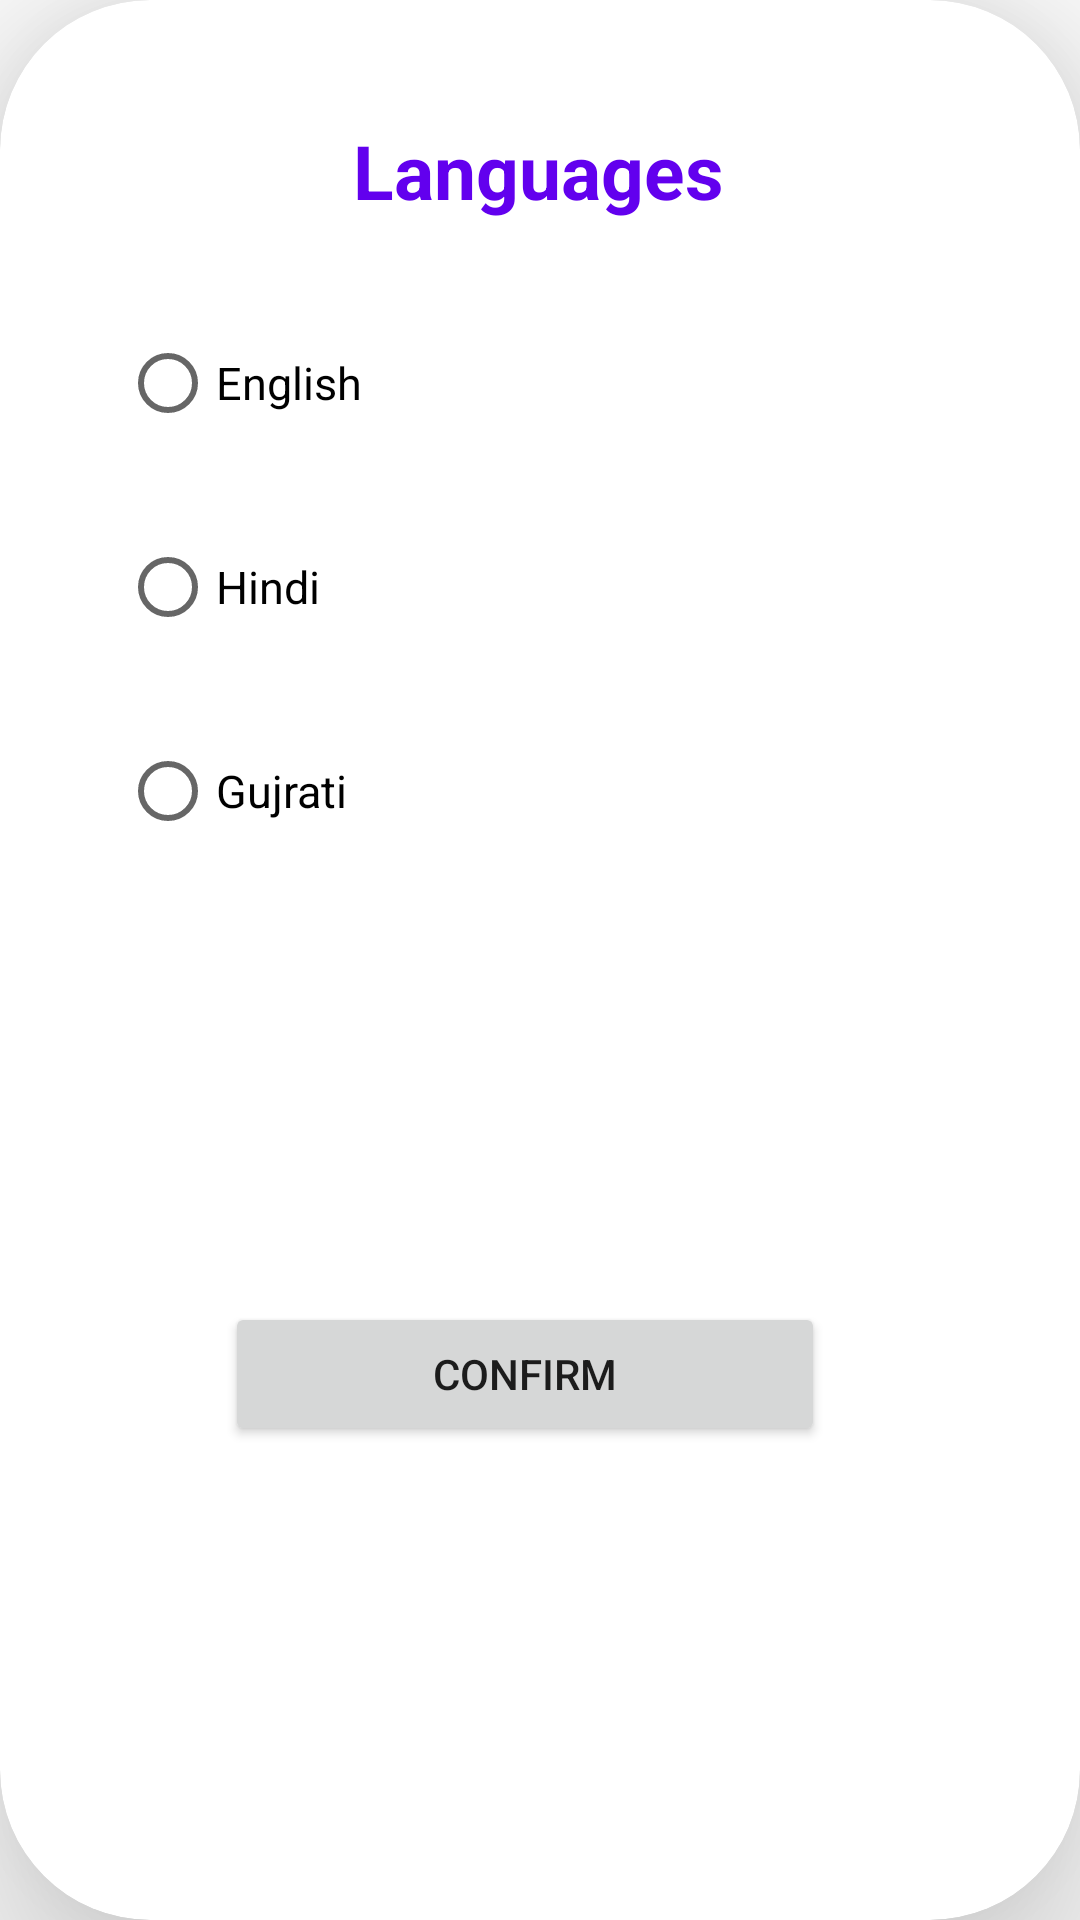

Here is an Android app screen rendered from its layout file. Give the layout XML and the strings, colors and styles it references.
<!-- AndroidManifest.xml: application theme Theme.Demoapps -->
<!-- res/layout/language_cardview.xml -->
<?xml version="1.0" encoding="utf-8"?>
<androidx.cardview.widget.CardView xmlns:android="http://schemas.android.com/apk/res/android"
    xmlns:tools="http://schemas.android.com/tools"
    android:layout_width="match_parent"
    android:layout_height="400dp"
    xmlns:app="http://schemas.android.com/apk/res-auto"
    app:cardCornerRadius="50dp"
    app:cardElevation="30dp"
    android:elevation="30dp"
    android:layout_gravity="center"
    android:layout_margin="30dp"
    >
    <androidx.constraintlayout.widget.ConstraintLayout
        android:layout_width="match_parent"
        android:layout_height="match_parent"
        android:id="@+id/cl_layout"
        >

        <TextView
            android:id="@+id/tv_language"
            android:layout_width="wrap_content"
            android:layout_height="wrap_content"
            android:layout_marginStart="113dp"
            android:layout_marginTop="40dp"
            android:layout_marginEnd="114dp"
            android:text="Languages"
            android:textColor="@color/purple_500"
            android:textSize="25sp"
            android:textStyle="bold"
            app:layout_constraintEnd_toEndOf="parent"
            app:layout_constraintStart_toStartOf="parent"
            app:layout_constraintTop_toTopOf="parent" />

        <RadioGroup
            android:id="@+id/rg_language"
            android:layout_width="match_parent"
            android:layout_height="wrap_content"
            android:layout_marginTop="20dp"
            app:layout_constraintTop_toBottomOf="@+id/tv_language"
            tools:layout_editor_absoluteX="0dp">

            <RadioButton
                android:layout_width="match_parent"
                android:layout_height="wrap_content"
                android:layout_marginStart="40sp"
                android:layout_marginTop="10sp"
                android:layout_marginEnd="40sp"
                android:text="English"
                android:id="@+id/rb_english"
                android:textSize="15sp" />

            <RadioButton
                android:layout_width="match_parent"
                android:layout_height="wrap_content"
                android:layout_marginStart="40sp"
                android:layout_marginTop="20sp"
                android:layout_marginEnd="40sp"
                android:text="Hindi"
                android:id="@+id/rb_hindi"
                android:textSize="15sp" />

            <RadioButton
                android:layout_width="match_parent"
                android:layout_height="wrap_content"
                android:layout_marginStart="40sp"
                android:layout_marginTop="20sp"
                android:layout_marginEnd="40sp"
                android:text="Gujrati"
                android:layout_marginBottom="10dp"
                android:id="@+id/rb_gujrati"
                android:textSize="15sp" />


        </RadioGroup>

        <Button
            android:id="@+id/btn_confirm"
            android:layout_width="200dp"
            android:layout_height="wrap_content"
            android:layout_marginStart="75dp"
            android:layout_marginTop="14dp"
            android:layout_marginEnd="76dp"
            android:layout_marginBottom="36dp"
            android:text="Confirm"
            app:layout_constraintBottom_toBottomOf="parent"
            app:layout_constraintEnd_toEndOf="parent"
            app:layout_constraintHorizontal_bias="0.0"
            app:layout_constraintStart_toStartOf="parent"
            app:layout_constraintTop_toBottomOf="@+id/rg_language" />
    </androidx.constraintlayout.widget.ConstraintLayout>
</androidx.cardview.widget.CardView>
<!-- resources referenced by this layout -->
<resources>
  <color name="purple_500">#FF6200EE</color>
  <style name="Theme.Demoapps" parent="Theme.MaterialComponents.DayNight.DarkActionBar">
          
          <item name="colorPrimary">@color/purple_500</item>
          <item name="colorPrimaryVariant">@color/purple_700</item>
          <item name="colorOnPrimary">@color/white</item>
          
          <item name="colorSecondary">@color/teal_200</item>
          <item name="colorSecondaryVariant">@color/teal_700</item>
          <item name="colorOnSecondary">@color/black</item>
          
          <item name="android:statusBarColor" tools:targetApi="l">?attr/colorPrimaryVariant</item>
          
      </style>
  <color name="purple_700">#FF3700B3</color>
  <color name="white">#FFFFFFFF</color>
  <color name="teal_200">#FF03DAC5</color>
  <color name="teal_700">#FF018786</color>
  <color name="black">#FF000000</color>
</resources>
